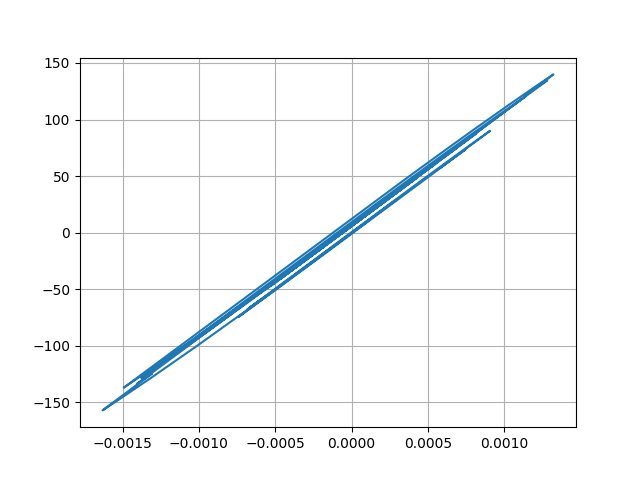

The data file committed next to this chart (first rows):
Desplacment, Force
0.0, 0.0
7.399129319368189e-06, 0.7399
2.2907228982007376e-05, 2.291
3.474735075452389e-05, 3.475
3.587803872029425e-05, 3.588
2.6637213042023123e-05, 2.664
1.3261339971298296e-05, 1.326
3.63881091708913e-06, 0.3638
1.8448519461168286e-06, 0.1844
6.807861726554764e-06, 0.6807
1.4008706664347148e-05, 1.401
1.8292746314032957e-05, 1.829
1.683110569529697e-05, 1.683
1.1190515202562673e-05, 1.119
6.975480761983797e-06, 0.6975
8.805219776052157e-06, 0.8804
1.6911747923419037e-05, 1.691
2.7429894577986745e-05, 2.743
3.5253344981748425e-05, 3.525
3.660197133819559e-05, 3.66
2.965487730607451e-05, 2.965
1.706418657215799e-05, 1.706
4.261238482118116e-06, 0.426
-4.059835083971798e-06, -0.4061
-7.316744660979312e-06, -0.7318
-7.621960756583466e-06, -0.7624
-5.945519589416039e-06, -0.5947
-3.250028217060896e-06, -0.3252
4.343239233044751e-07, 0.04328
4.457674138317485e-06, 0.4456
6.573733134671082e-06, 0.6572
5.41011234451245e-06, 0.5409
2.2023197159145962e-06, 0.2201
-1.4115341685033106e-06, -0.1413
-5.677199719824814e-06, -0.5679
-1.173755377561168e-05, -1.174
-2.202375219261551e-05, -2.203
-3.6424890734645496e-05, -3.643
-5.138709503494109e-05, -5.139
-6.221065454423819e-05, -6.221
-6.479846204611087e-05, -6.48
-5.9509153704779037e-05, -5.951
-5.068348991643165e-05, -5.068
-4.305005978401899e-05, -4.305
-3.535061508254058e-05, -3.535
-2.5616760963200672e-05, -2.561
-1.4036193764899376e-05, -1.403
-4.3778335107886966e-06, -0.4375
-6.599692468775614e-06, -0.6597
-2.490633321711527e-05, -2.49
-5.395937404101656e-05, -5.395
-8.182746117343782e-05, -8.182
-9.613845130771511e-05, -9.612
-9.323592554651383e-05, -9.322
-8.17955423112039e-05, -8.178
-7.409875604686163e-05, -7.408
-7.655166642996696e-05, -7.653
-8.767374820968864e-05, -8.765
-0.0001001, -10.01
-0.0001049, -10.49
... 2,941 more rows
